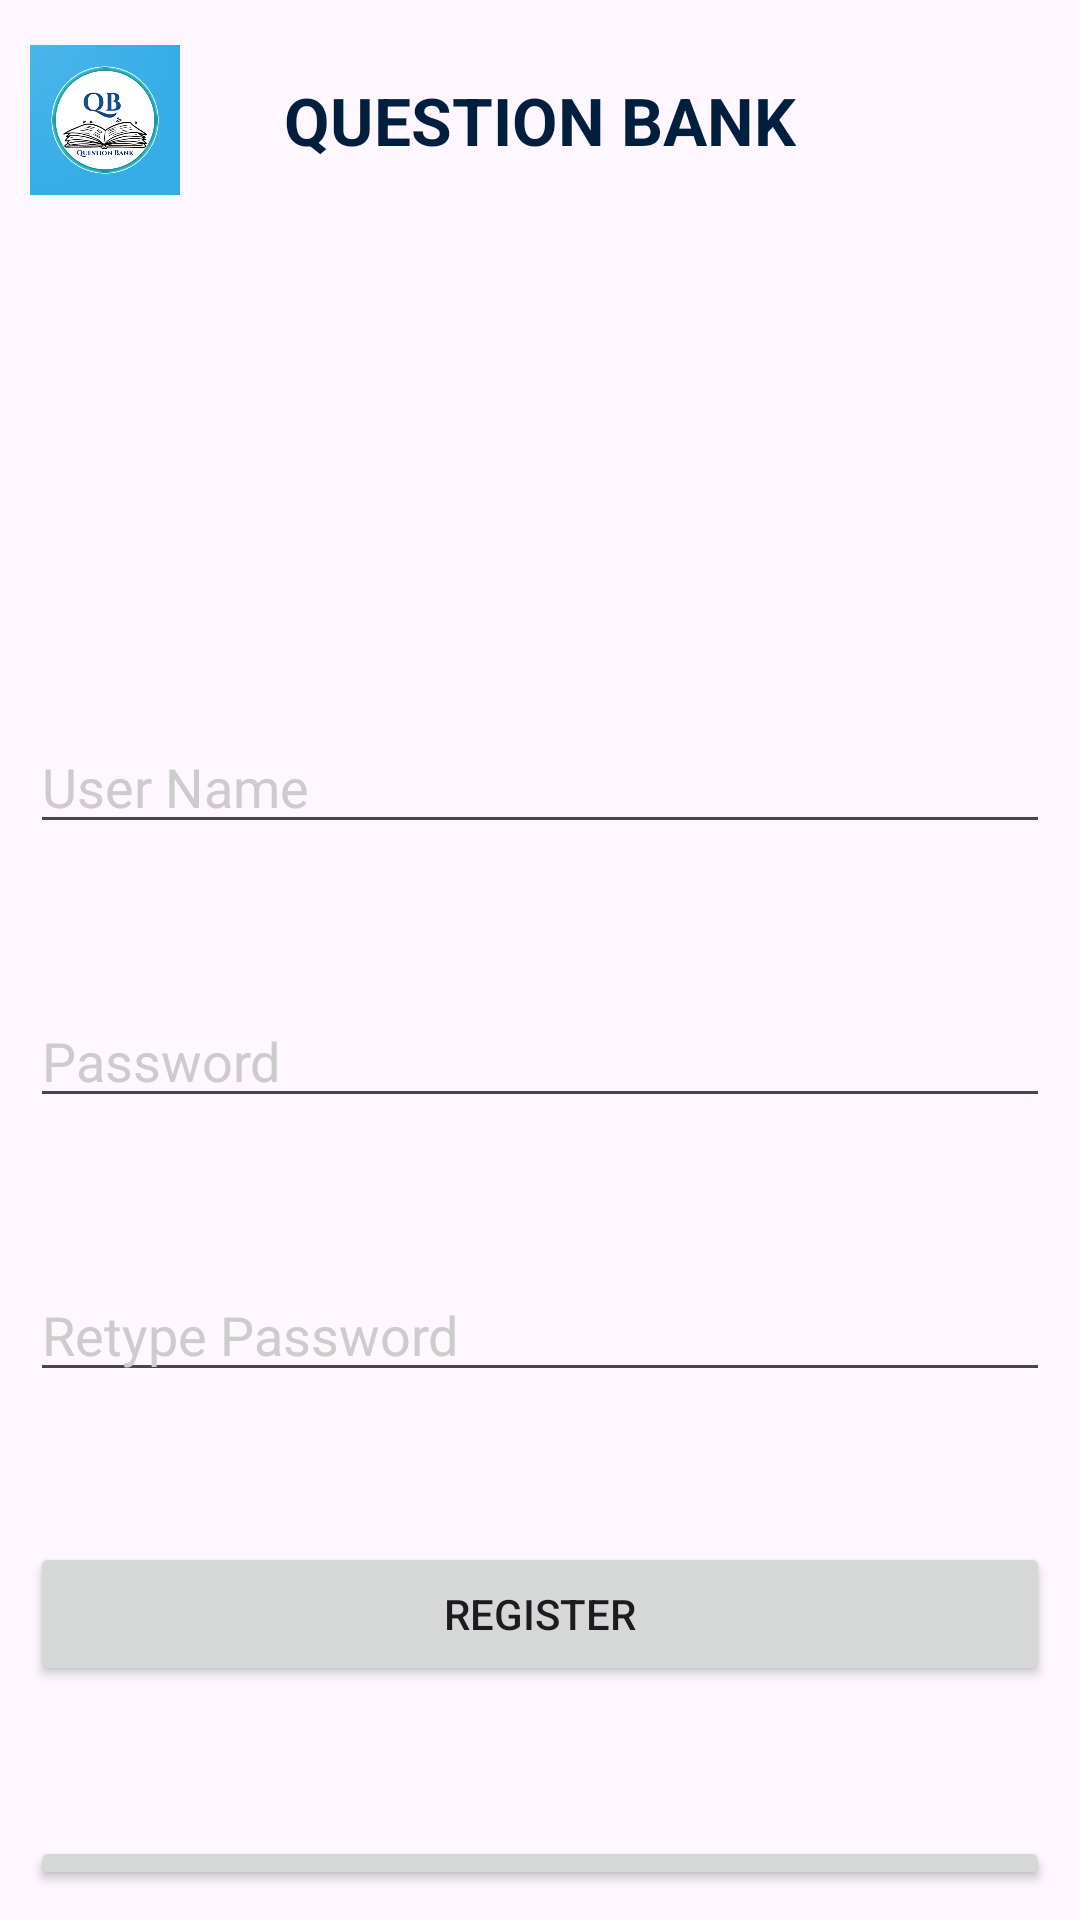

The Android layout XML behind this screen, and the referenced resources:
<!-- AndroidManifest.xml: application theme Theme.QuestionBankapp -->
<!-- res/layout/signup.xml -->
<?xml version="1.0" encoding="utf-8"?>

<RelativeLayout xmlns:android="http://schemas.android.com/apk/res/android"
    xmlns:app="http://schemas.android.com/apk/res-auto"
    xmlns:tools="http://schemas.android.com/tools"
    android:layout_width="match_parent"
    android:layout_height="match_parent"
    android:padding="10dp"
   android:background="@drawable/hdback"
    tools:context=".SignupActivity">
    <RelativeLayout
        android:layout_width="match_parent"
        android:layout_height="60dp"
        android:layout_marginBottom="40dp"
        android:id="@+id/questionBank">
        <ImageView
            android:id="@+id/logoImageView"
            android:layout_width="50dp"
            android:layout_height="50dp"

            android:layout_alignParentStart="true"
            android:layout_centerVertical="true"
            android:layout_marginEnd="10dp"
            android:src="@drawable/qb"
        android:contentDescription="Logo" />

        <TextView
            android:id="@+id/app_name"
            android:layout_width="wrap_content"
            android:layout_height="wrap_content"
            android:layout_centerInParent="true"
            android:text="QUESTION BANK"
            android:textColor="#001F3F"
            android:textSize="22sp"
            android:textStyle="bold" />

    </RelativeLayout>

    <EditText
        android:id="@+id/username"
        android:layout_width="match_parent"
        android:layout_height="wrap_content"
        android:hint="User Name"
        android:textColorHint="#CCCCCC"
        android:layout_below="@+id/questionBank"
        android:layout_marginTop="130dp"/>

    <EditText
        android:id="@+id/password"
        android:layout_width="match_parent"
        android:layout_height="wrap_content"
        android:hint="Password"
        android:textColorHint="#CCCCCC"
        android:inputType="textPassword"
        android:layout_marginTop="50dp"
        android:layout_below="@+id/username"/>

    <EditText
        android:id="@+id/repassword"
        android:layout_width="match_parent"
        android:layout_height="wrap_content"
        android:hint="Retype Password"
        android:inputType="textPassword"
        android:textColorHint="#CCCCCC"
        android:layout_marginTop="50dp"
        android:layout_below="@+id/password"/>

    <Button
        android:id="@+id/btnsignup"
        android:layout_width="match_parent"
        android:layout_height="wrap_content"
        android:text="Register"
        android:layout_marginTop="50dp"
        android:layout_below="@+id/repassword"/>

    <Button
        android:id="@+id/btnsignin"
        android:layout_width="match_parent"
        android:layout_height="wrap_content"
        android:text="Existing user! Go to Sign in page"
        android:layout_marginTop="50dp"
        android:layout_below="@+id/btnsignup"/>

</RelativeLayout>
<!-- resources referenced by this layout -->
<resources>
  <!-- drawable qb: png bitmap (drawable, 132305 bytes) -->
  <style name="Theme.QuestionBankapp" parent="Base.Theme.QuestionBankapp" />
  <style name="Base.Theme.QuestionBankapp" parent="Theme.Material3.DayNight.NoActionBar">
          
          
      </style>
</resources>
